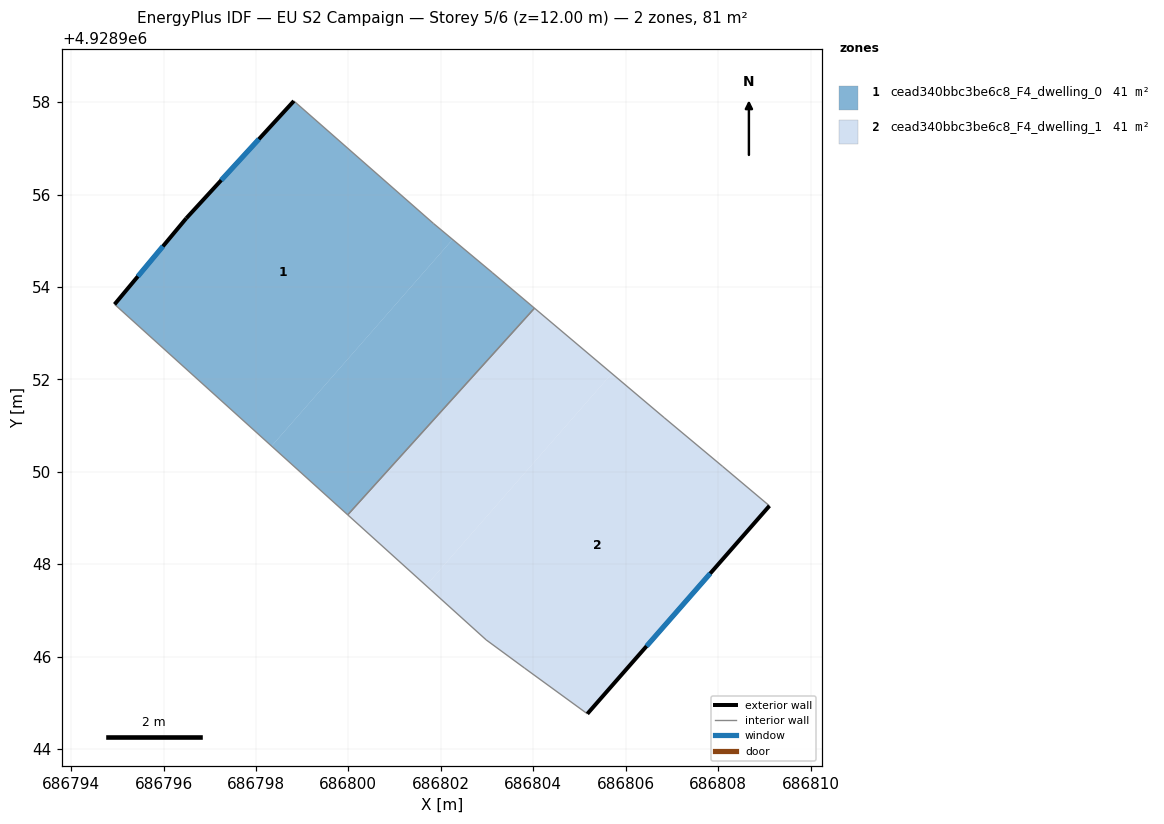
=== STOREY PLAN SPEC (per zone: floor XY polygon, exterior-wall plan segments, windows/doors) ===
zone 1: cead340bbc3be6c8_F4_dwelling_0  (40.7 m²)
  floor: (686799.99, 4928949.07) (686804.03, 4928953.54) (686803.11, 4928954.31) (686802.25, 4928955.03) (686798.34, 4928950.56)
  floor: (686798.34, 4928950.56) (686802.25, 4928955.03) (686801.84, 4928955.37) (686798.82, 4928958.02) (686796.49, 4928955.48) (686794.94, 4928953.62)
  exterior wall: (686796.49, 4928955.48) – (686798.82, 4928958.02)  [3.4 m]
    window: (686797.25, 4928956.31) – (686798.06, 4928957.20)  [1.3 m²]
  exterior wall: (686794.94, 4928953.62) – (686796.49, 4928955.48)  [2.4 m]
    window: (686795.45, 4928954.23) – (686795.99, 4928954.88)  [0.9 m²]
  interior walls: 5
zone 2: cead340bbc3be6c8_F4_dwelling_1  (40.7 m²)
  floor: (686805.17, 4928944.76) (686809.11, 4928949.26) (686808.10, 4928950.11) (686806.83, 4928951.17) (686805.70, 4928952.13) (686801.68, 4928947.54) (686802.98, 4928946.36) (686803.81, 4928945.75)
  floor: (686801.68, 4928947.54) (686805.70, 4928952.13) (686804.03, 4928953.54) (686799.99, 4928949.07)
  exterior wall: (686809.11, 4928949.26) – (686805.17, 4928944.76)  [6.0 m]
    window: (686807.83, 4928947.80) – (686806.45, 4928946.23)  [2.2 m²]
  interior walls: 7

=== DERIVED (storey summary) ===
Building: EU S2 Campaign
Storey: 5 of 6  (floor level z = 12.00 m)
Storey gross floor area: 81.4 m²
Zones on this storey: 2
  - cead340bbc3be6c8_F4_dwelling_0: floor 40.7 m²; exterior wall 5.9 m (17.6 m²); 2 window(s) 2.2 m²; WWR 12.2%
  - cead340bbc3be6c8_F4_dwelling_1: floor 40.7 m²; exterior wall 6.0 m (17.9 m²); 1 window(s) 2.2 m²; WWR 12.2%
Zone adjacency (shared interzone walls):
  - cead340bbc3be6c8_F4_dwelling_0 ↔ cead340bbc3be6c8_F4_dwelling_1